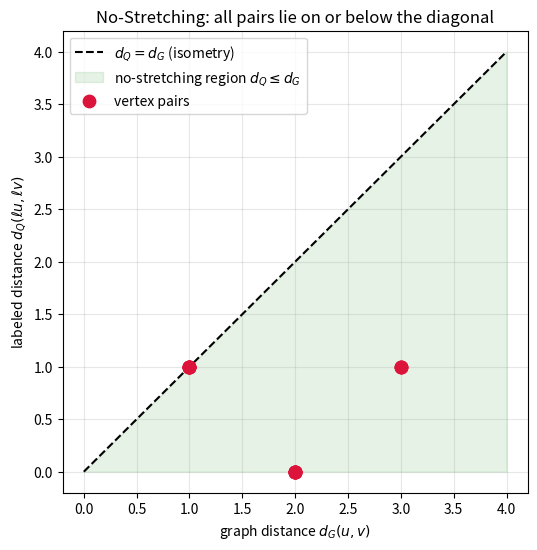

Write the Python code that produced this figure.
"""Visualization: contraction defect of a labeling versus graph distance.

Plots, for a sample graph and an edge-gentle labeling, every pair (d_G, d_Q) as a
scatter point. The No-Stretching Theorem forces all points onto or below the
diagonal d_Q = d_G: the labeling never stretches. Requires matplotlib.
"""
from collections import deque
from itertools import combinations
import matplotlib.pyplot as plt


def bfs(adj, src):
    dist = {src: 0}
    q = deque([src])
    while q:
        u = q.popleft()
        for w in adj[u]:
            if w not in dist:
                dist[w] = dist[u] + 1
                q.append(w)
    return dist


def main():
    # A 6-cycle with a "folding" parity labeling into Q1 (v mod 2).
    n = 6
    edges = [(i, (i + 1) % n) for i in range(n)]
    adj = {v: [] for v in range(n)}
    for u, v in edges:
        adj[u].append(v); adj[v].append(u)
    label = {v: (v % 2,) for v in range(n)}
    dmat = {v: bfs(adj, v) for v in range(n)}

    xs, ys = [], []
    for u, v in combinations(range(n), 2):
        xs.append(dmat[u][v])
        ys.append(sum(1 for a, b in zip(label[u], label[v]) if a != b))

    lim = max(xs) + 1
    plt.figure(figsize=(6, 6))
    plt.plot([0, lim], [0, lim], "k--", label="$d_Q = d_G$ (isometry)")
    plt.fill_between([0, lim], [0, lim], 0, alpha=0.1, color="green",
                     label="no-stretching region $d_Q \\leq d_G$")
    plt.scatter(xs, ys, s=80, c="crimson", zorder=3, label="vertex pairs")
    plt.xlabel("graph distance $d_G(u,v)$")
    plt.ylabel("labeled distance $d_Q(\\ell u,\\ell v)$")
    plt.title("No-Stretching: all pairs lie on or below the diagonal")
    plt.legend(); plt.grid(True, alpha=0.3)
    plt.savefig("no_stretching_scatter.png", dpi=150, bbox_inches="tight")
    print("saved no_stretching_scatter.png")


if __name__ == "__main__":
    main()
